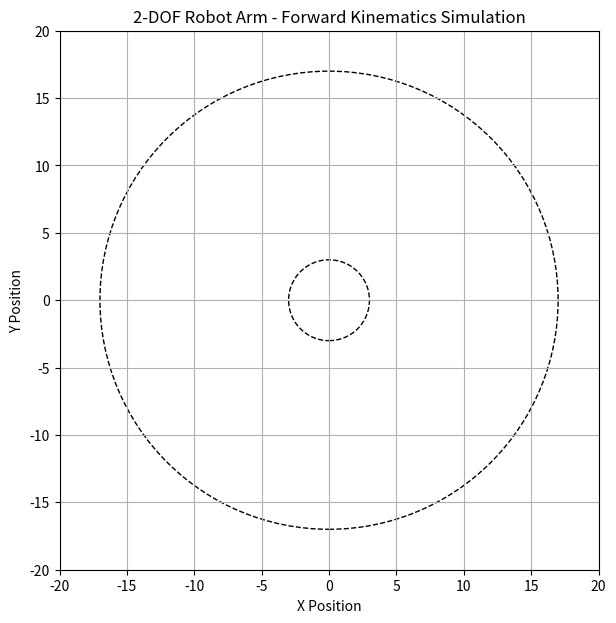

Here is the Python script that generated this plot:
import numpy as np
import matplotlib.pyplot as plt
from matplotlib.animation import FuncAnimation

# ==============================
# PARAMETER ROBOT
# ==============================

L1 = 10
L2 = 7

# ==============================
# TRAJECTORY WAKTU
# ==============================

t = np.linspace(0, 50, 2000)

# Gerakan joint dibuat lebih kompleks
theta1_traj = 0.8*np.sin(0.35*t) + 0.4*np.cos(0.6*t)
theta2_traj = 0.9*np.sin(0.7*t) + 0.3*np.cos(1.1*t)

# ==============================
# SETUP PLOT
# ==============================

fig, ax = plt.subplots(figsize=(7,7))

ax.set_xlim(-20,20)
ax.set_ylim(-20,20)
ax.set_aspect('equal')
ax.grid(True)

# workspace robot
circle1 = plt.Circle((0,0),L1+L2,fill=False,linestyle="--",color='black')
circle2 = plt.Circle((0,0),abs(L1-L2),fill=False,linestyle="--",color='black')

ax.add_patch(circle1)
ax.add_patch(circle2)

# robot arm
line, = ax.plot([],[],'o-',lw=4,color='blue')

# joint marker
joint, = ax.plot([],[],'ko',markersize=7)

# trajectory end effector
trajectory, = ax.plot([],[],'r-',lw=1)

# teks posisi end effector
text = ax.text(
    0,-18,'',
    fontsize=11,
    ha='center',
    bbox=dict(facecolor='white',alpha=0.8)
)

# menyimpan jejak end effector
x_history=[]
y_history=[]

max_trail = 700

# ==============================
# UPDATE ANIMATION
# ==============================

def update(i):

    global x_history,y_history

    theta1 = theta1_traj[i]
    theta2 = theta2_traj[i]

    # ==============================
    # FORWARD KINEMATICS
    # ==============================

    x1 = L1*np.cos(theta1)
    y1 = L1*np.sin(theta1)

    x2 = x1 + L2*np.cos(theta1+theta2)
    y2 = y1 + L2*np.sin(theta1+theta2)

    # robot arm
    line.set_data([0,x1,x2],[0,y1,y2])

    # joint marker
    joint.set_data([0,x1,x2],[0,y1,y2])

    # simpan trajectory
    x_history.append(x2)
    y_history.append(y2)

    if len(x_history) > max_trail:
        x_history.pop(0)
        y_history.pop(0)

    trajectory.set_data(x_history,y_history)

    # info posisi end effector
    text.set_text(
        f"End Effector Position\n"
        f"X = {x2:.2f}\n"
        f"Y = {y2:.2f}"
    )

    return line,joint,trajectory,text


# ==============================
# ANIMATION
# ==============================

ani = FuncAnimation(
    fig,
    update,
    frames=len(theta1_traj),
    interval=25,
    repeat=True
)

plt.title("2-DOF Robot Arm - Forward Kinematics Simulation")

plt.xlabel("X Position")
plt.ylabel("Y Position")

plt.show()
